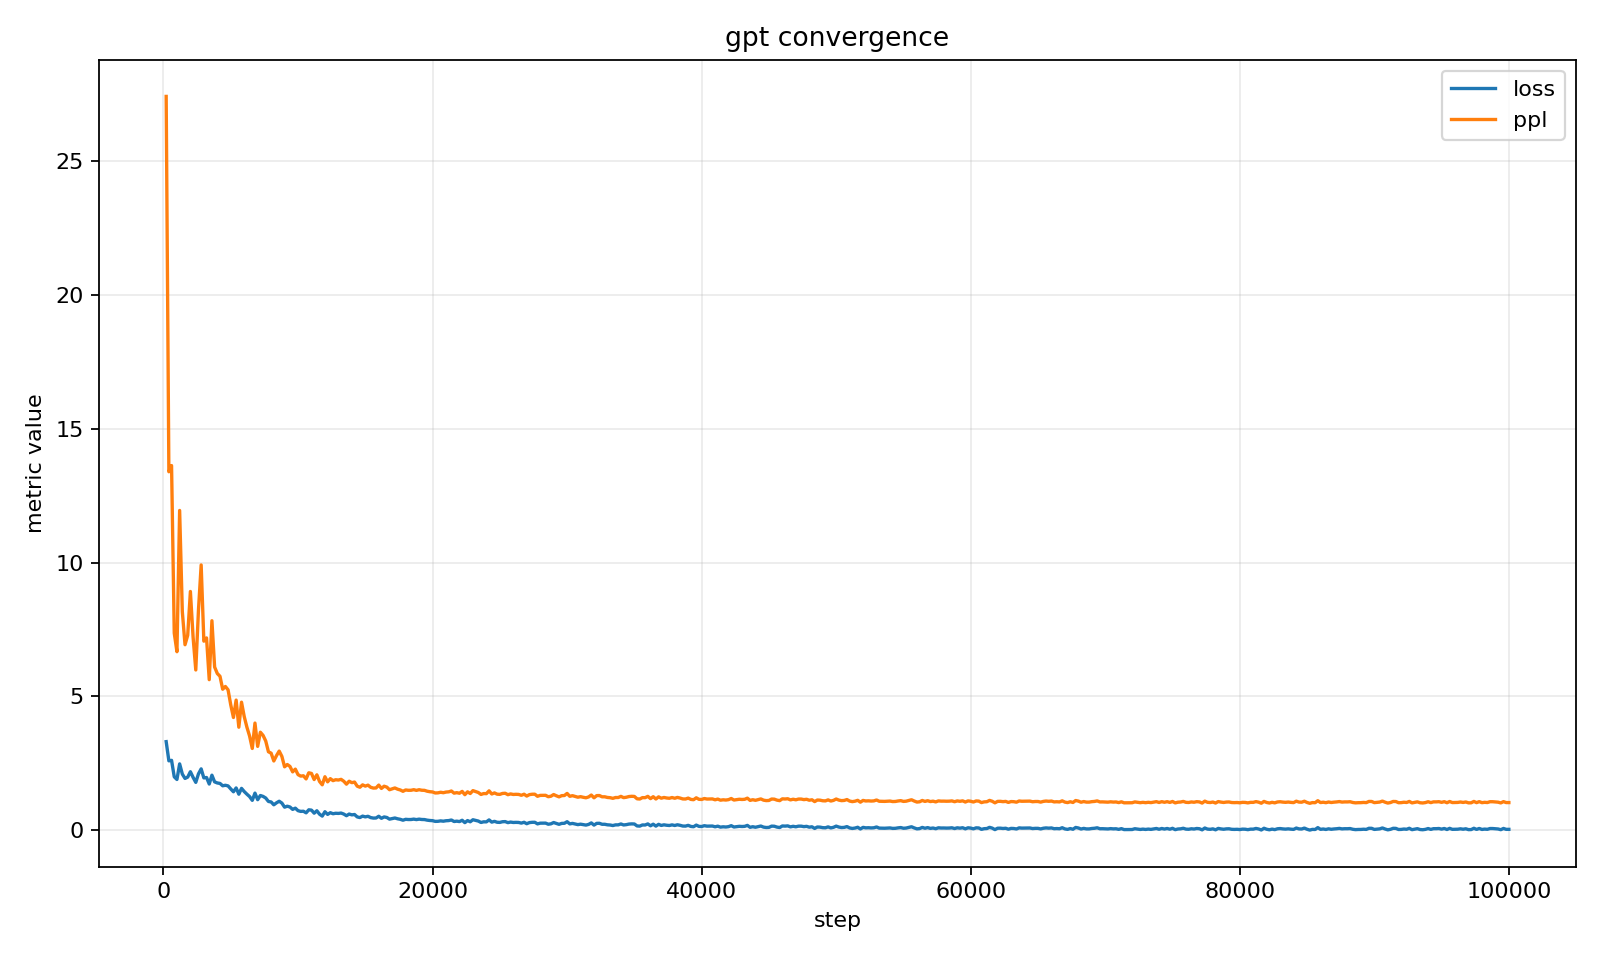

Values plotted in this chart, from the file beside it:
step, loss, ppl
200, 3.311, 27.42
400, 2.595, 13.4
600, 2.612, 13.63
800, 1.997, 7.368
1000, 1.898, 6.671
1200, 2.481, 11.95
1400, 2.1, 8.167
1600, 1.936, 6.933
1800, 1.986, 7.286
2000, 2.189, 8.922
2200, 1.976, 7.217
2400, 1.79, 5.99
2600, 2.108, 8.23
2800, 2.294, 9.913
3000, 1.955, 7.066
3200, 1.972, 7.187
3400, 1.728, 5.628
3600, 2.058, 7.829
3800, 1.808, 6.1
4000, 1.768, 5.857
4200, 1.75, 5.754
4400, 1.662, 5.27
4600, 1.681, 5.373
4800, 1.658, 5.248
5000, 1.544, 4.684
5200, 1.438, 4.214
5400, 1.582, 4.864
5600, 1.348, 3.85
5800, 1.566, 4.786
6000, 1.447, 4.251
6200, 1.349, 3.853
6400, 1.258, 3.52
6600, 1.117, 3.057
6800, 1.388, 4.006
7000, 1.142, 3.134
7200, 1.299, 3.664
7400, 1.266, 3.546
7600, 1.204, 3.335
7800, 1.076, 2.934
8000, 1.058, 2.881
8200, 0.9515, 2.59
8400, 1.026, 2.789
8600, 1.085, 2.959
8800, 1.015, 2.76
9000, 0.8632, 2.371
9200, 0.8991, 2.457
9400, 0.8695, 2.386
9600, 0.7802, 2.182
9800, 0.826, 2.284
10000, 0.732, 2.079
10200, 0.7049, 2.024
10400, 0.7111, 2.036
10600, 0.6514, 1.918
10800, 0.7644, 2.148
11000, 0.7527, 2.123
11200, 0.6388, 1.894
11400, 0.7288, 2.073
11600, 0.6005, 1.823
11800, 0.5295, 1.698
12000, 0.6931, 2
... 440 more rows
